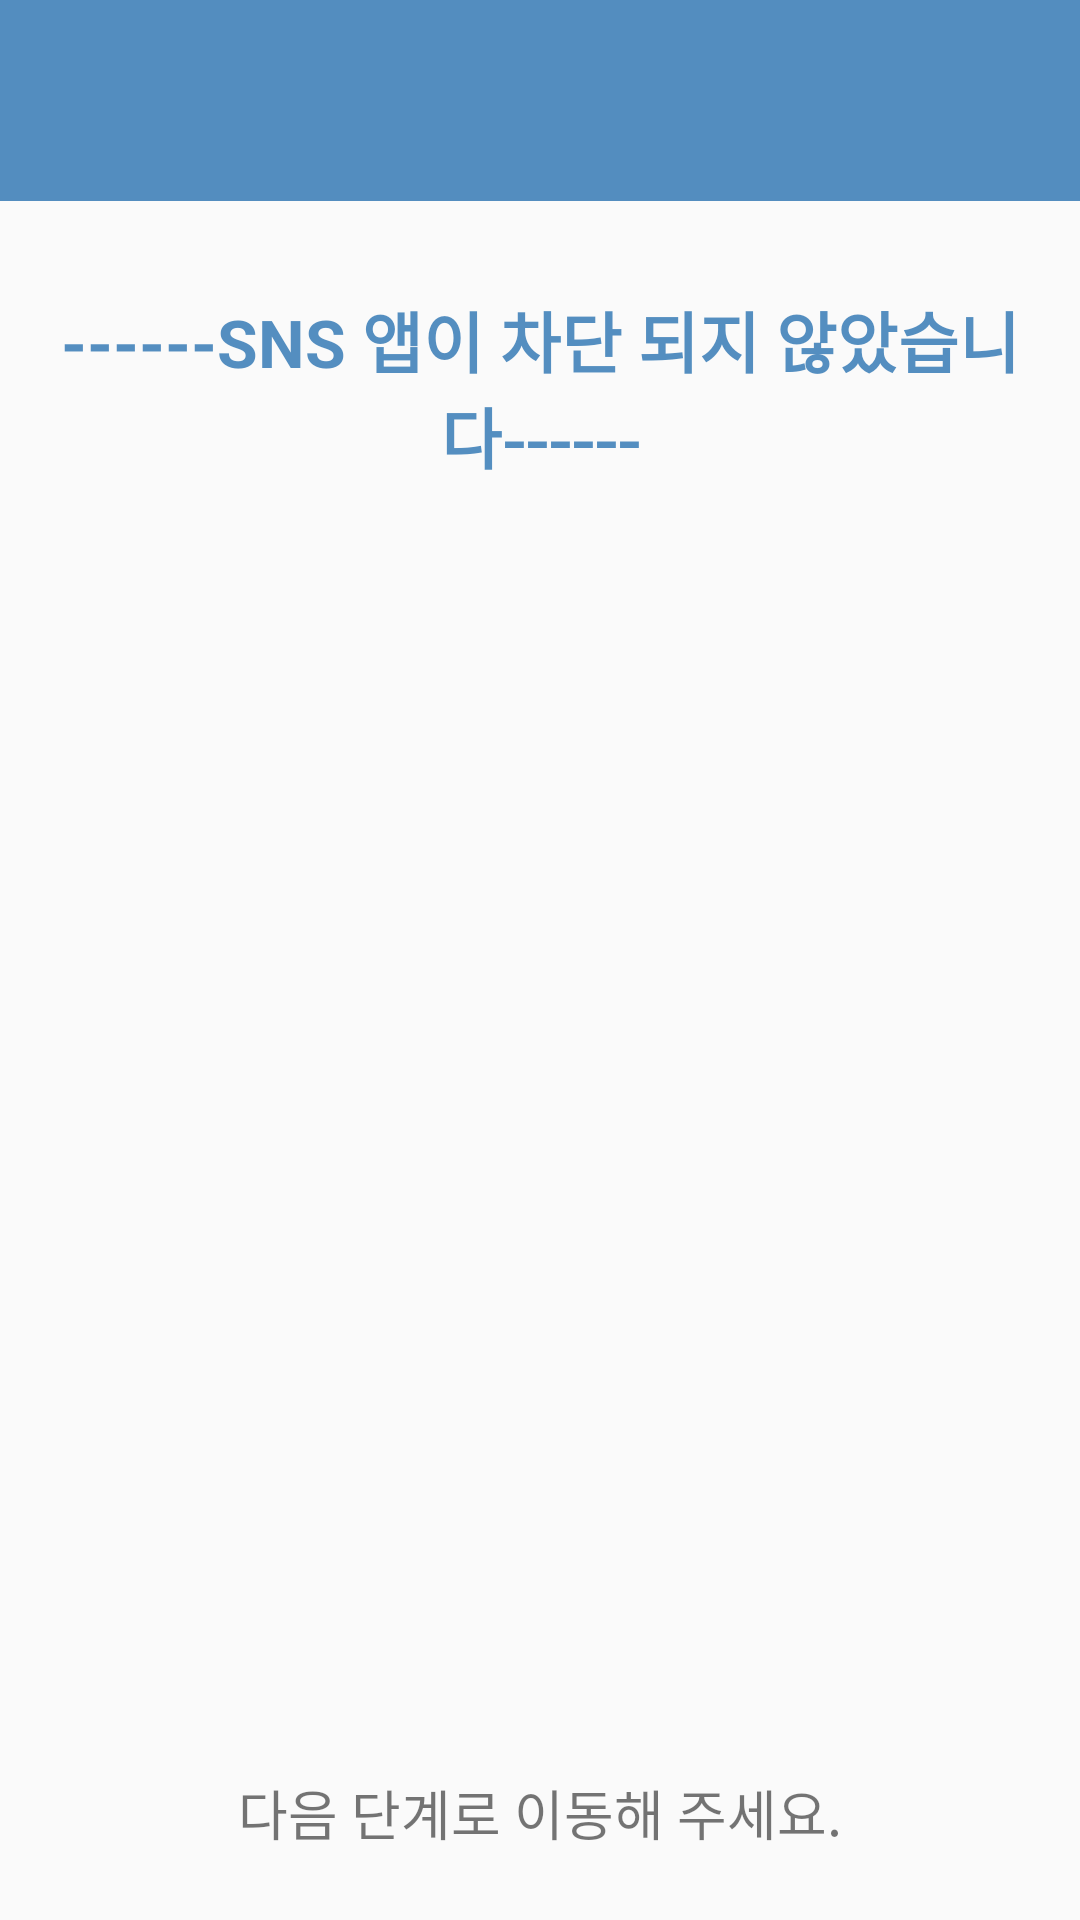

Here is an Android app screen rendered from its layout file. Give the layout XML and the strings, colors and styles it references.
<!-- AndroidManifest.xml: application theme AppTheme -->
<!-- res/layout/activity_test.xml -->
<?xml version="1.0" encoding="utf-8"?>
<LinearLayout xmlns:android="http://schemas.android.com/apk/res/android"
    xmlns:app="http://schemas.android.com/apk/res-auto"
    xmlns:tools="http://schemas.android.com/tools"
    android:layout_width="match_parent"
    android:layout_height="match_parent"
    tools:context=".Blockapp_study">

    <LinearLayout
        android:layout_width="match_parent"
        android:layout_height="match_parent"
        android:orientation="vertical">

        <LinearLayout
            android:background="@color/ourColor"
            android:layout_gravity="center"
            android:layout_width="match_parent"
            android:layout_height="wrap_content"
            android:orientation="horizontal"
            android:gravity="center">


            <ImageView
                android:layout_width="65dp"
                android:layout_height="65dp"
                android:gravity="center"
                android:layout_marginBottom="2dp"
                android:src="@drawable/logo"/>

        </LinearLayout>

        <TextView
            android:layout_width="match_parent"
            android:layout_height="wrap_content"
            android:layout_marginTop="30dp"
            android:gravity="center"
            android:id="@+id/block"
            android:text="------SNS 앱이 차단 되지 않았습니다------"
            android:textColor="@color/ourColor"
            android:textSize="22dp"
            android:textStyle="bold" />

        <ImageView
            android:layout_width="350dp"
            android:layout_height="350dp"
            android:layout_marginTop="35dp"
            android:id="@+id/android"
            android:layout_gravity="center_horizontal"
            android:src="@drawable/android"/>

        <TextView
            android:layout_width="match_parent"
            android:layout_height="wrap_content"
            android:text="다음 단계로 이동해 주세요."
            android:textSize="18dp"
            android:gravity="center"
            android:layout_marginTop="45dp"/>

        <Button
            android:id="@+id/btn_test"
            android:layout_width="wrap_content"
            android:layout_height="wrap_content"
            android:text="Next"
            android:layout_marginTop="40dp"
            android:textColor="#ffffff"
            android:background="@drawable/button"
            android:layout_gravity="center_horizontal" />


    </LinearLayout>
</LinearLayout>
<!-- resources referenced by this layout -->
<resources>
  <color name="ourColor">#B20C5FA6</color>
  <!-- drawable button (drawable) -->
  <?xml version="1.0" encoding="utf-8"?>
  <shape xmlns:android="http://schemas.android.com/apk/res/android"
      android:padding="10dp"
      android:shape="rectangle">
      <solid android:color="#B20C5FA6" />
      <corners
          android:bottomLeftRadius="6dp"
          android:bottomRightRadius="6dp"
          android:topLeftRadius="6dp"
          android:topRightRadius="6dp" />
      <stroke
          android:width="1dp"
          android:color="#fff" />
  
  </shape>
  <style name="AppTheme" parent="Theme.AppCompat.Light.DarkActionBar">
          
          <item name="colorPrimary">#fff</item>
          <item name="colorPrimaryDark">#000</item>
          <item name="colorAccent">#000</item>
          
          <item name="windowNoTitle">true</item>
  
  
  
      </style>
</resources>
